Run: headless pygame with SDL's dummy video driver; simulated clock (each Clock.tick advances the game by its frame time, no real sleeping); random seed 0; keys injected as events and as key.get_pressed() state; no mouse input.
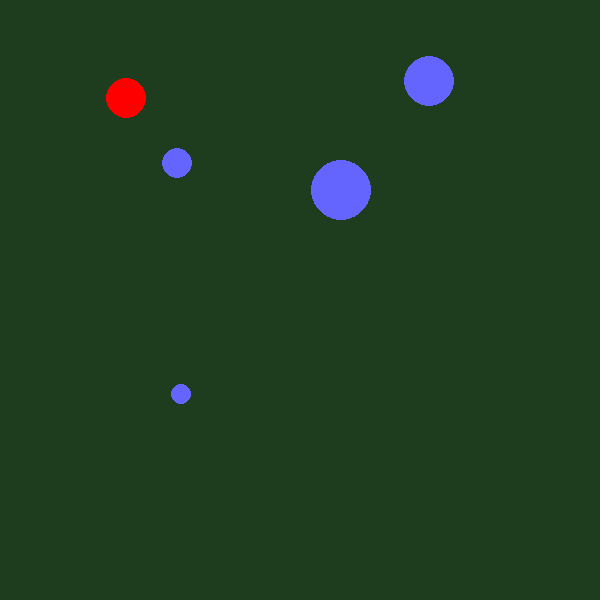
Frame 1 of 4 · flips 1–60 · no input
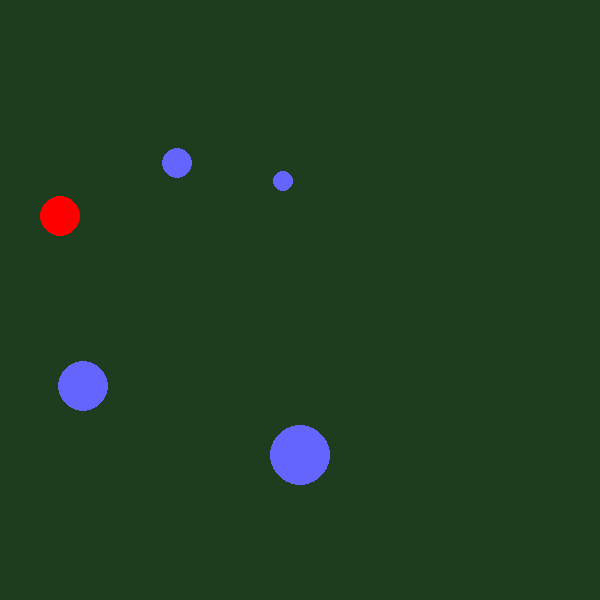
Frame 2 of 4 · flips 61–180 · tapped SPACE, RETURN · held RIGHT (→), D
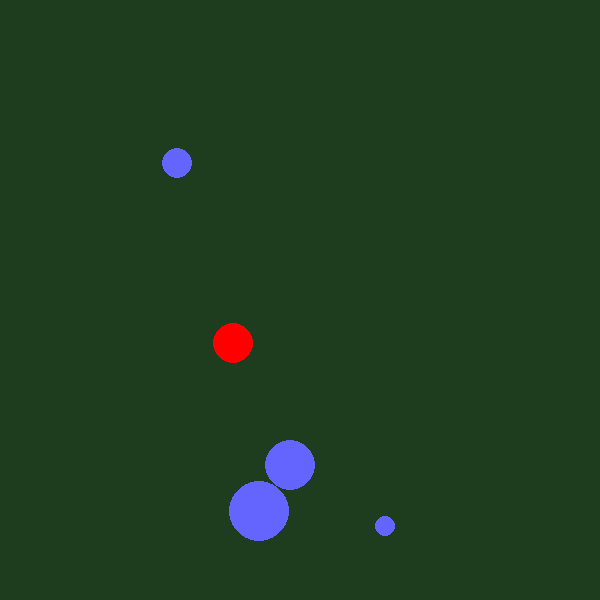
Frame 3 of 4 · flips 181–300 · held DOWN (↓), S
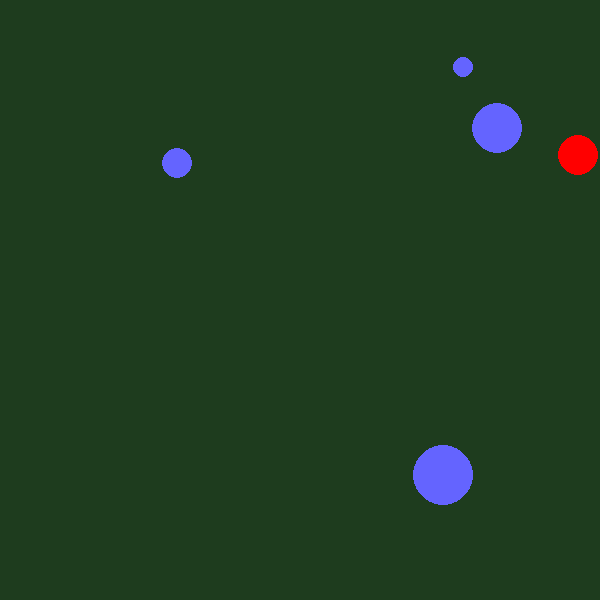
Frame 4 of 4 · flips 301–420 · held LEFT (←), A, UP (↑), W

The pygame program that drew these frames:

from math import sqrt

import pygame
from pygame.locals import *

pygame.init()
sc = pygame.display.set_mode((600, 600))
red = (255, 0, 0)
blue = (100, 100, 255)
yellow = (255, 255, 0)
white = (255, 255, 255)
black = (30, 60, 30)
sc.fill(black)


class ball:
    """Making instances of a ball and its atributes
    """

    k = 1000

    def __init__(self, x, y, r, color, vx, vy, m):
        self.x = x
        self.y = y
        self.r = r
        self.color = color
        self.vx = vx
        self.vy = vy
        self.m = m

    def __distance(self, x, y):
        return sqrt(x ** 2 + y ** 2)

    def draw_ball(self):
        pygame.draw.circle(sc, self.color, (self.x, self.y), self.r)

    def erase_ball(self):
        pygame.draw.circle(sc, black, (self.x, self.y), self.r)

    def collision_detection(self, new):
        if self.__distance((self.x) - (new.x), (self.y) - (new.y),) <= self.r + new.r:
            return True
        return False

    def force_balls(self, new):
        del_x = self.x - new.x
        del_y = self.y - new.y
        distance = self.__distance(del_x, del_y)
        f = -new.k * (distance - (self.r + new.r))
        return f * del_x / distance, f * del_y / distance

    def __wall_force(self, wall, obj):
        return -self.k * abs(wall - obj)

    def wall_collide(self, wall):
        k_wall = 1000
        f = self.__wall_force(self.x, 0)
        return f / self.m


class wall(ball):
    r = 0
    k = 1000

    def __init__(self, x, y):
        self.x = x
        self.y = y


# -----------------
ball1 = ball(50, 50, 20, red, 10, 2, 1)
ball2 = ball(70, 70, 25, blue, 30, 4, 1)
ball3 = ball(90, 90, 30, blue, 50, 6, 1)
ball4 = ball(120, 121, 10, blue, 7, 80, 1)
ball5 = ball(160, 160, 15, blue, 9, 10, 1)
objects = [ball1, ball2, ball3, ball4, ball5]

wall_top = wall(None, 0)
wall_down = wall(None, 600)
wall_left = wall(0, None)
wall_right = wall(600, None)

for obj in objects:
    obj.draw_ball()
pygame.display.update()

cont = True
dt = 0.01
while cont:
    for i, obj in enumerate(objects):
        for new_obj in objects[i + 1 :]:
            if obj.collision_detection(new_obj):
                f1x, f1y = obj.force_balls(new_obj)
                f2x, f2y = -f1x, -f1y
                a1x = f1x / obj.m
                a1y = f1y / obj.m
                a2x = f2x / new_obj.m
                a2y = f2y / new_obj.m
                obj.vx += a1x * dt
                obj.vy += a1y * dt
                obj.x += dt * obj.vx
                obj.y += dt * obj.vy
                new_obj.vx += a2x * dt
                new_obj.vy += a2y * dt
                new_obj.x += dt * new_obj.vx
                new_obj.y += dt * new_obj.vy
            else:
                obj.x += dt * obj.vx
                obj.y += dt * obj.vy
        if obj.y <= obj.r:
            wall_top.x = obj.x
            Fx, Fy = obj.force_balls(wall_top)
            ax = Fx / obj.m
            ay = Fy / obj.m
            obj.vx += ax * dt
            obj.vy += ay * dt
            obj.x += dt * obj.vx
            obj.y += dt * obj.vy
        elif obj.y >= 600 - obj.r:
            wall_down.x = obj.x
            Fx, Fy = obj.force_balls(wall_down)
            ax = Fx / obj.m
            ay = Fy / obj.m
            obj.vx += ax * dt
            obj.vy += ay * dt
            obj.x += dt * obj.vx
            obj.y += dt * obj.vy
        if obj.x <= obj.r:
            wall_left.y = obj.y
            Fx, Fy = obj.force_balls(wall_left)
            ax = Fx / obj.m
            ay = Fy / obj.m
            obj.vx += ax * dt
            obj.vy += ay * dt
            obj.x += dt * obj.vx
            obj.y += dt * obj.vy
        elif obj.x >= 600 - obj.r:
            wall_right.y = obj.y
            Fx, Fy = obj.force_balls(wall_right)
            ax = Fx / obj.m
            ay = Fy / obj.m
            obj.vx += ax * dt
            obj.vy += ay * dt
            obj.x += dt * obj.vx
            obj.y += dt * obj.vy

    sc.fill(black)
    for obj in objects:
        obj.draw_ball()
    pygame.display.update()

    for event in pygame.event.get():
        if event.type == KEYDOWN:
            if event.key == pygame.K_ESCAPE or event.key == K_q:
                cont = False
        if event.type == QUIT:
            cont = False
pygame.quit()
